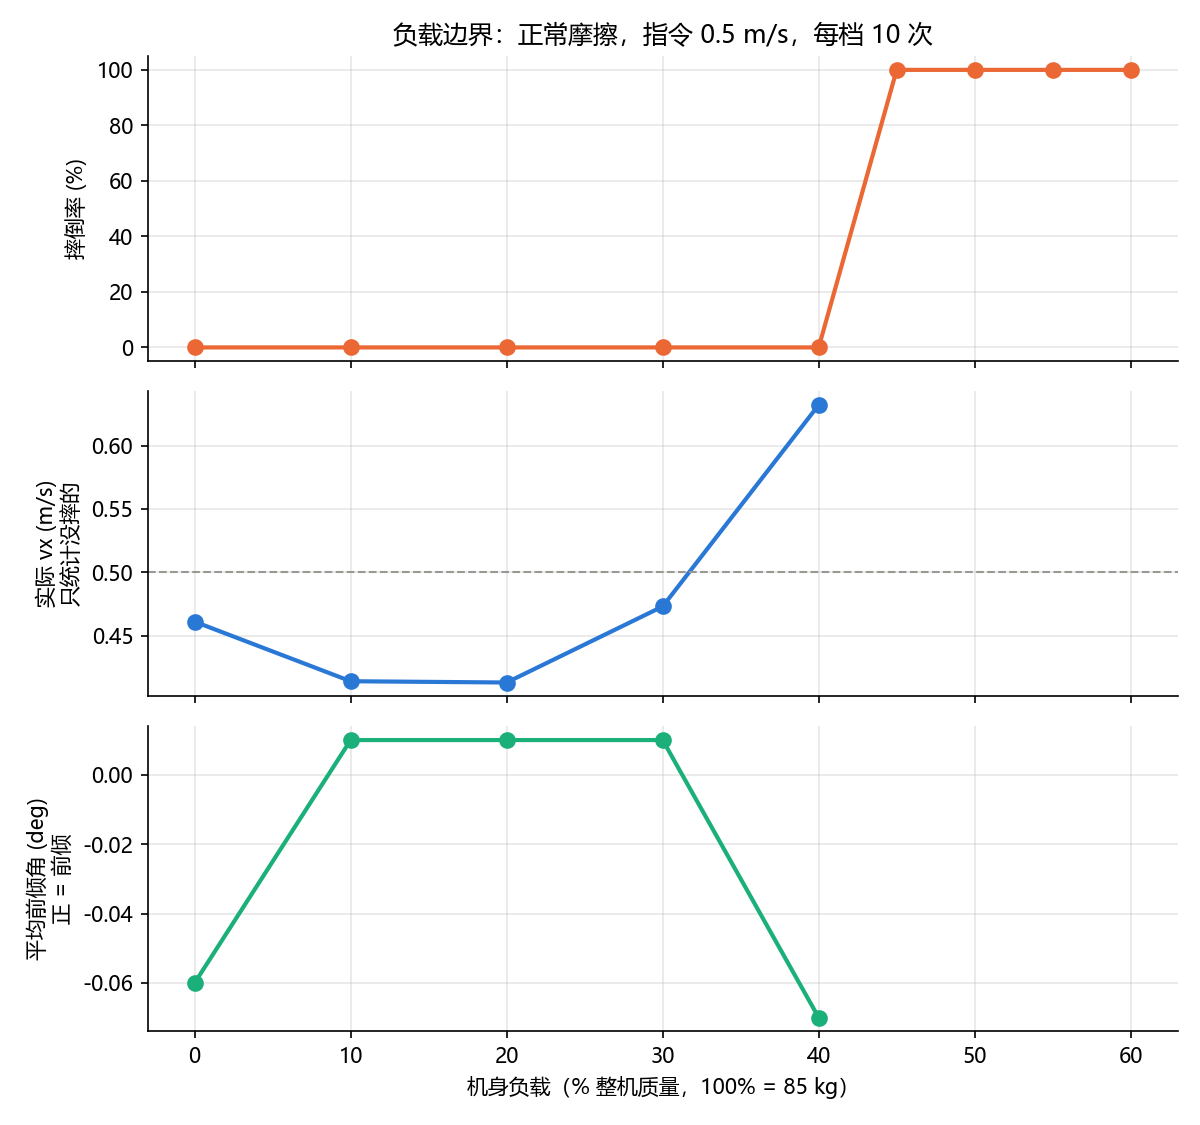

Data behind this chart, as committed beside it:
摩擦缩放, 负载比例, 负载(kg), 摔倒率, 实际vx(指令0.5), 平均前倾角(deg)
1.0, 0.0, 0.0, 0.0, 0.461, -0.06
1.0, 0.1, 8.5, 0.0, 0.414, 0.01
1.0, 0.2, 17.0, 0.0, 0.413, 0.01
1.0, 0.3, 25.5, 0.0, 0.473, 0.01
1.0, 0.4, 34.0, 0.0, 0.632, -0.07
1.0, 0.45, 38.2, 1.0, nan, nan
1.0, 0.5, 42.5, 1.0, nan, nan
1.0, 0.55, 46.7, 1.0, nan, nan
1.0, 0.6, 51.0, 1.0, nan, nan
